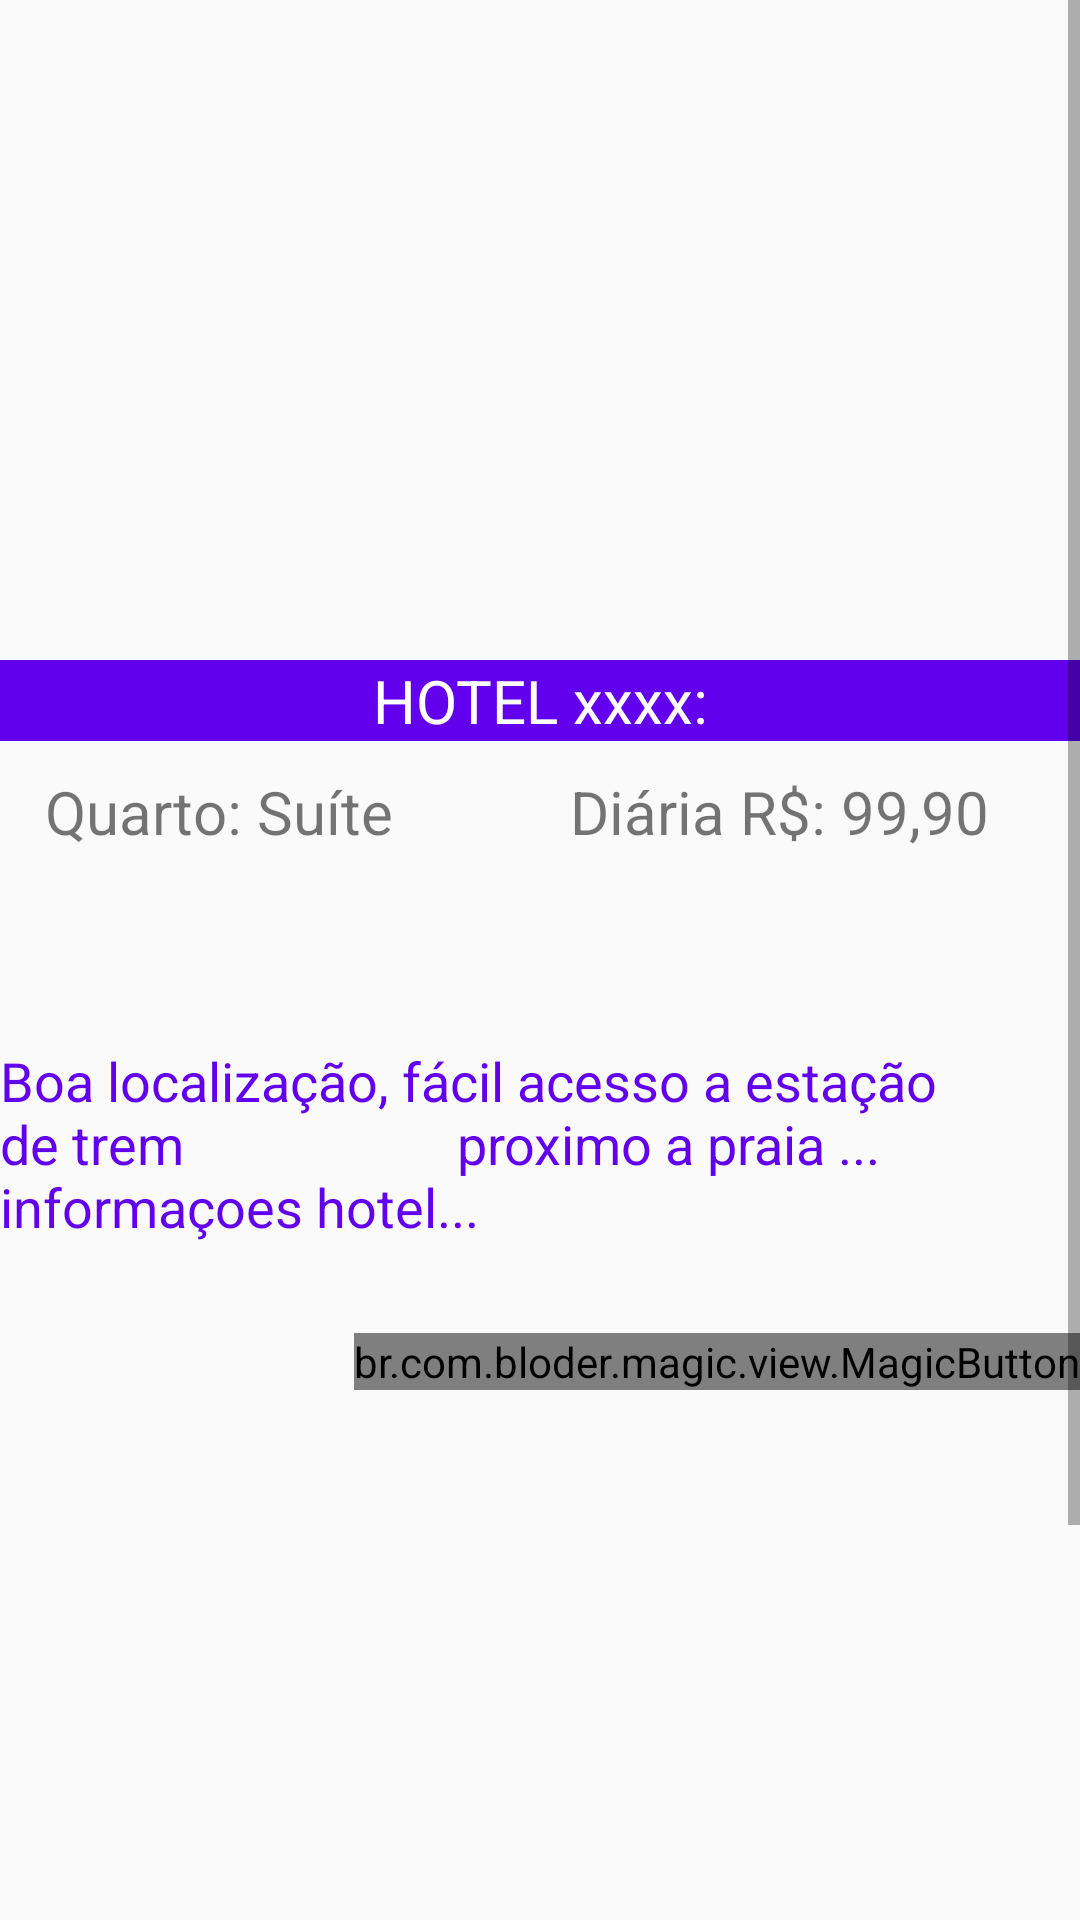

Reconstruct the res/layout file that produces this screen, plus the resources it refers to.
<!-- AndroidManifest.xml: application theme AppTheme -->
<!-- res/layout/activity_reserva.xml -->
<?xml version="1.0" encoding="utf-8"?>
<LinearLayout xmlns:android="http://schemas.android.com/apk/res/android"
    android:layout_width="match_parent"
    android:layout_height="match_parent"
    android:orientation="vertical"
    xmlns:app="http://schemas.android.com/apk/res-auto">

    <android.support.design.widget.CollapsingToolbarLayout
        android:layout_width="match_parent"
        android:layout_height="match_parent">
    <ScrollView
        xmlns:android="http://schemas.android.com/apk/res/android"
        android:layout_width="match_parent"
        android:layout_height="match_parent">

        <LinearLayout
            android:layout_width="match_parent"
            android:layout_height="match_parent"
            android:orientation="vertical"
            >

            <android.support.v4.view.ViewPager
                android:layout_width="match_parent"
                android:layout_height="200dp"
                android:background="@drawable/bannerpromocao"
                android:layout_marginTop="10dp"
                android:id="@+id/slide_quartos"
                >
            </android.support.v4.view.ViewPager>

            <LinearLayout
                android:layout_width="wrap_content"
                android:layout_height="wrap_content"
                android:id="@+id/sliderDots"
                android:orientation="horizontal"
                android:layout_below="@+id/slide_quartos"
                android:layout_gravity="center">

            </LinearLayout>

            <TextView
                android:layout_width="match_parent"
                android:layout_height="wrap_content"
                android:id="@+id/txt_nome_do_hotel"
                android:textColor="@android:color/white"
                android:textSize="20dp"
                android:textAlignment="center"
                android:text="HOTEL xxxx:"
                android:layout_marginTop="10dp"
                android:background="@color/colorPrimary"/>
            <LinearLayout
                android:layout_width="match_parent"
                android:layout_height="wrap_content"
                android:orientation="horizontal"
                android:layout_gravity="center"
                android:layout_marginTop="10dp"
                android:layout_marginBottom="15dp"
                android:layout_marginLeft="10dp">

                <TextView
                    android:layout_width="fill_parent"
                    android:layout_weight="1"
                    android:layout_height="wrap_content"
                    android:id="@+id/txt_nome_quarto"
                    android:text="Quarto: Suíte "
                    android:textSize="20dp" />

                <TextView
                    android:layout_width="fill_parent"
                    android:layout_weight="1"
                    android:layout_height="wrap_content"
                    android:id="@+id/txt_preco_reserva"
                    android:text="Diária R$: 99,90"
                    android:textSize="20dp"/>

            </LinearLayout>

            <LinearLayout
                android:layout_width="match_parent"
                android:layout_height="wrap_content"
                android:orientation="vertical"
                android:layout_gravity="center"
                android:layout_marginBottom="20dp"
                android:layout_marginTop="10dp">


                <LinearLayout
                    android:layout_width="wrap_content"
                    android:layout_height="wrap_content"
                    android:orientation="horizontal">

                    <TextView
                        android:layout_width="match_parent"
                        android:layout_height="wrap_content"
                        android:id="@+id/txt_caracteristicas"
                        android:backgroundTint="@color/colorPrimaryDark"
                        />
                </LinearLayout>

            </LinearLayout>
            <LinearLayout
                android:layout_width="match_parent"
                android:layout_height="match_parent"
                android:orientation="vertical"
                android:layout_gravity="center"
                android:id="@+id/linear_reserva">
                <TextView
                    android:layout_width="match_parent"
                    android:layout_height="wrap_content"
                    android:textSize="18dp"
                    android:text="Boa localização, fácil acesso a estação de trem
                    proximo a praia ...
                    informaçoes hotel..."
                    android:layout_marginBottom="30dp"
                    android:textColor="@color/colorPrimary"
                    />
                <br.com.bloder.magic.view.MagicButton
                    android:id="@+id/chat_magic"
                    android:layout_height="wrap_content"
                    android:layout_width="wrap_content"
                    android:layout_gravity="end"
                    app:magic_button_size="60dp"
                    app:button_icon="@drawable/ic_message_black_24dp"
                    app:button_icon_width="35dp"
                    app:button_icon_height="35dp"
                    app:hide_text="Envie uma msg"
                    app:hide_text_size="15dp"
                    app:hide_text_color="#000"
                    app:icon_button_color="@color/colorPrimaryDark"
                    app:expandable_area_color="@android:color/darker_gray"

                    />

                <ListView
                    android:layout_width="match_parent"
                    android:layout_height="200dp"
                    android:id="@+id/lst_caract"
                    android:divider="@android:color/holo_blue_dark">
                </ListView>

            </LinearLayout>
            <LinearLayout
                android:layout_width="match_parent"
                android:layout_height="match_parent"
                android:gravity="center"
                android:orientation="horizontal">

                <TextView
                    android:id="@+id/data"
                    android:layout_width="160dp"
                    android:layout_height="wrap_content"
                    android:background="@drawable/borda"
                    android:hint="Check In "
                    android:onClick="checkIn"
                    android:padding="10dp"
                    android:textSize="18sp" />

                <TextView
                    android:id="@+id/data2"
                    android:layout_width="160dp"
                    android:layout_height="wrap_content"
                    android:layout_marginLeft="10dp"
                    android:background="@drawable/borda"
                    android:hint="Check Out"
                    android:onClick="checkOut"
                    android:padding="10dp"
                    android:textSize="18sp" />

            </LinearLayout>

            <LinearLayout
            android:layout_width="match_parent"
            android:layout_height="match_parent"
            android:orientation="vertical"
            android:layout_gravity="center"
            android:id="@+id/linear_reserva_finalizar"
            android:layout_marginTop="30dp"
                android:visibility="gone">

                <br.com.bloder.magic.view.MagicButton
                android:id="@+id/conheca_seu_destino_magic"
                android:layout_height="wrap_content"
                android:layout_width="wrap_content"
                app:magic_button_size="60dp"
                android:layout_gravity="end"
                app:button_icon="@drawable/ic_location_city_black_24dp"
                app:button_icon_width="40dp"
                app:button_icon_height="40dp"
                app:hide_text="Lugares para visitar"
                app:hide_text_size="10dp"
                app:hide_text_color="#000"
                android:layout_marginBottom="10dp"
                app:icon_button_color="@color/colorPrimaryDark"
                app:expandable_area_color="@android:color/darker_gray" />
                <LinearLayout
                    android:layout_width="match_parent"
                    android:layout_height="wrap_content"
                    android:orientation="horizontal">
            <TextView
                android:layout_width="fill_parent"
                android:layout_weight="1"
                android:layout_height="wrap_content"
                android:textSize="18dp"
                android:text="Total de dias:"
                android:id="@+id/total_dias"/>
            <TextView
                android:layout_width="fill_parent"
                android:layout_weight="1"
                android:layout_height="wrap_content"
                android:textSize="18dp"
                android:text="Valor final:"
                android:id="@+id/total_valor"/>
            </LinearLayout>

            <TextView
                android:layout_width="wrap_content"
                android:layout_height="wrap_content"
                android:layout_gravity="center"
                android:layout_marginTop="55dp"
                android:text="Obrigada por nos escolher!"
                android:textSize="20dp"/>
            <TextView
                android:layout_width="wrap_content"
                android:layout_height="wrap_content"
                android:layout_gravity="center"
                android:text="Acompanhe tudo no seu perfil"
                android:textColor="@color/colorPrimary"
                android:textSize="20dp"/>


        </LinearLayout>
    <LinearLayout
        android:layout_width="match_parent"
        android:layout_height="wrap_content"
        android:orientation="vertical">
            <TextView
                android:layout_width="match_parent"
                android:layout_height="match_parent"
                android:gravity="center"
                android:layout_marginTop="15dp"
                android:textAlignment="center"
                android:background="@android:color/holo_orange_light"
                android:textColor="@color/colorPrimaryDark"
                android:text="Com essa reserva seus pontos vão para xxx!!
                    Aproveite!! quanto mais voce compra mais voce ganha!"/>

            <Button
                android:layout_width="match_parent"
                android:layout_height="match_parent"
                android:background="@android:color/holo_blue_dark"
                android:backgroundTint="@color/colorPrimaryDark"
                android:paddingTop="10dp"
                android:id="@+id/btn_reservar"
                android:onClick="reservar"
                android:text="RESERVAR"/>
        </LinearLayout>
        </LinearLayout>

    </ScrollView>
    </android.support.design.widget.CollapsingToolbarLayout>

</LinearLayout>
<!-- resources referenced by this layout -->
<resources>
  <style name="AppTheme" parent="Theme.AppCompat.Light.NoActionBar">
          
          <item name="colorPrimary">@color/colorPrimary</item>
          <item name="colorPrimaryDark">@color/colorPrimaryDark</item>
          <item name="colorAccent">@color/colorAccent</item>
      </style>
  <!-- not gathered from this repository: default colours our renderer supplied (Android Studio template values) -->
  <color name="colorPrimary">#FF6200EE</color>
  <color name="colorPrimaryDark">#FF3700B3</color>
  <color name="colorAccent">#FF03DAC5</color>
</resources>
